Run: headless pygame with SDL's dummy video driver; simulated clock (each Clock.tick advances the game by its frame time, no real sleeping); random seed 0; keys injected as events and as key.get_pressed() state; mouse plan: one left click at the window centre at the start of phase 2, then a move to the lower-right quarter at the start of phase 3.
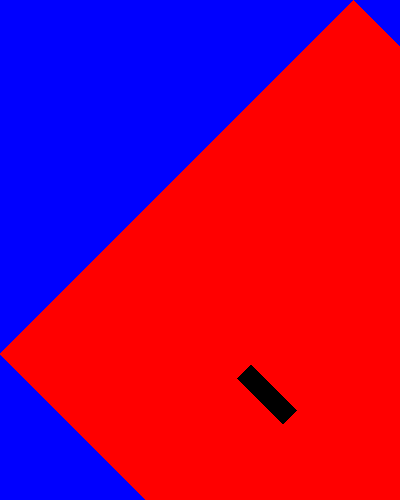
Frame 1 of 4 · flips 1–60 · no input
Frame 2 of 4 · flips 61–180 · clicked the window centre · tapped SPACE, RETURN · held RIGHT (→), D · screen unchanged from frame 1, image omitted
Frame 3 of 4 · flips 181–300 · moved the mouse to the lower-right quarter · held DOWN (↓), S · screen unchanged from frame 2, image omitted
Frame 4 of 4 · flips 301–420 · held LEFT (←), A, UP (↑), W · screen unchanged from frame 3, image omitted

The pygame program that drew these frames:

import pygame
import math

pygame.init()

BLACK = (0, 0, 0)
WHITE = (255, 255, 255)
BLUE = (0, 0, 255)
GREEN = (0, 255, 0)
RED = (255, 0, 0)
PURPLE = (255, 0, 255)

_resolution = (400, 500)
screen = pygame.display.set_mode(_resolution)

pygame.display.set_caption("birder")

done = False
clock = pygame.time.Clock()

class Mrect:
    def __init__(self, resolution, location, size, color=(0, 0, 0), colorKey=(255, 0, 255)):
        self.location = location
        self.size = size
        self.resolution = resolution
        self.ogsurface = pygame.Surface(self.resolution)
        self.colorKey = colorKey
        self.ogsurface.fill(self.colorKey)
        self.ogsurface.fill(RED)
        self.ogsurface.set_colorkey(self.colorKey)
        self.ogrect = pygame.Rect(self.location, self.size)
        pygame.draw.rect(self.ogsurface, color, self.ogrect)
        self.surface = self.ogsurface
        self.rect = self.surface.get_rect()
        self.center = (self.location[0] + self.size[0] / 2, self.location[1] + self.size[1] / 2)

    def rotate(self, angle):
        rotateBy = angle % 360
        if rotateBy < 90:
            newWidth = self.resolution[0] * math.cos(math.radians(rotateBy))
            newHeight = self.resolution[0] * math.sin(math.radians(rotateBy))
            newGradient = newHeight / newWidth

            newPointX = self.center[0] / self.resolution[0] * newWidth
            # print(newPointX)
            newPointY = newHeight - newGradient * newPointX
            # print(newPointY)

            transUpRight = self.center[1] * math.tan(math.radians(rotateBy))
            transRight = transUpRight * math.cos(math.radians(rotateBy))
            newX = newPointX + transRight

            transDown = transRight / math.tan(math.radians(rotateBy))
            newY = newPointY + transDown
            # print(newX, newY)

            # actual rotation occurs here
            self.surface = pygame.transform.rotate(self.ogsurface, rotateBy)

            adjustX = self.center[0] - newX
            adjustY = self.center[1] - newY
            print(adjustX, adjustY)
            self.rect = self.surface.get_rect()
            newRect = pygame.Rect((self.rect.top + adjustX, self.rect.left + adjustY), self.rect.size)
            self.rect = newRect
        elif rotateBy == 90:
            pass
        elif rotateBy < 180:
            pass
        elif rotateBy == 180:
            pass
        elif rotateBy < 270:
            pass
        elif rotateBy == 270:
            pass
        elif rotateBy < 360:
            pass

    def draw(self, screen):
        screen.blit(self.surface, self.rect)

class Bird:
    def __init__(self, resolution, auto=True):
        self.resolution = resolution
        self.leftWingAngle = 90
        if auto:
            self.ConstructBody()
            self.ConstructLeftWing()
            self.ConstructRightWing()

    def ConstructBody(self, location=(150, 150), size=(65, 20), resolution=(-1, -1),
                      color=(0, 0, 0), colorKey=(255, 0, 255)):
        if resolution == (-1, -1):
            resolution = self.resolution
        self.body = Mrect(resolution, location, size, color, colorKey)

    def ConstructLeftWing(self, location=(150, 150), size=(65, 20), resolution=(-1, -1),
                      color=(0, 0, 0), colorKey=(255, 0, 255)):
        if resolution == (-1, -1):
            resolution = self.resolution

        self.leftWing = Mrect(resolution, location, size, color, colorKey)
        self.leftWing.surface = pygame.transform.rotate(self.leftWing.ogsurface, 135)

    def ConstructRightWing(self):
        pass

    def draw(self, screen):
        # self.body.draw(screen)
        self.leftWing.draw(screen)

    def fly(self):
        self.leftWingAngle += 1
        self.leftWing.rotate(self.leftWingAngle)

bird = Bird(_resolution)

def draw():
    bird.draw(screen)

def update():
    bird.fly()


while not done:

    for event in pygame.event.get():
        if event.type == pygame.QUIT:
            done = True
        # if event.type == pygame.MOUSEMOTION:
            # update()

    screen.fill(BLUE)
    draw()

    pygame.display.flip()

    clock.tick(60)

pygame.quit()
